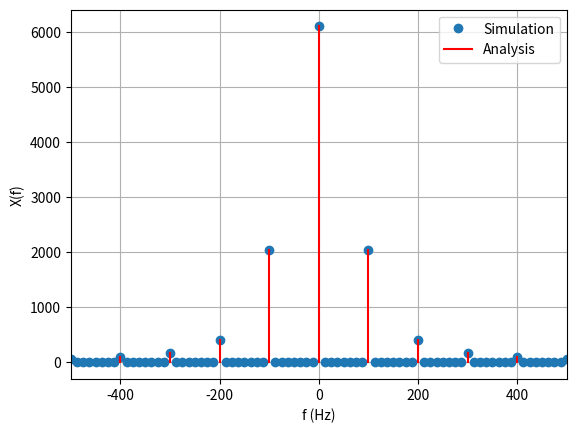

The script that saved this image:
import numpy as np
from scipy import fft
from matplotlib import pyplot as plt
import os

A = 12
f = 50
scl = 400
def ddf(k):
    if(k%2==0):
        mag = 4*A/(np.pi*(1-k**2))
        plt.plot([f*k, f*k], [0, scl*np.abs(mag)],"C1",color="red")
    else:
        return 0

ddf_vec = np.vectorize(ddf)
ts = 1e-4
t = np.arange(-2/f, 2/f, ts)

# Signal
sig = A*np.abs(np.sin(2*np.pi*f*t))

sig_fft = fft.fft(sig)
sampl_freq = fft.fftfreq(sig.size, d=ts)
plt.plot(sampl_freq, np.abs(sig_fft), 'o')

ddf_vec([-8,-6,-4,-2, 0, 2, 4,6,8])
plt.grid()
plt.xlim(-10*f, 10*f)
plt.xlabel('f (Hz)')
plt.ylabel('X(f)')
plt.legend(['Simulation', 'Analysis'])
#plt.savefig('../figs/3_8.png')
plt.show()